Run: headless pygame with SDL's dummy video driver; simulated clock (each Clock.tick advances the game by its frame time, no real sleeping); random seed 0; keys injected as events and as key.get_pressed() state; no mouse input.
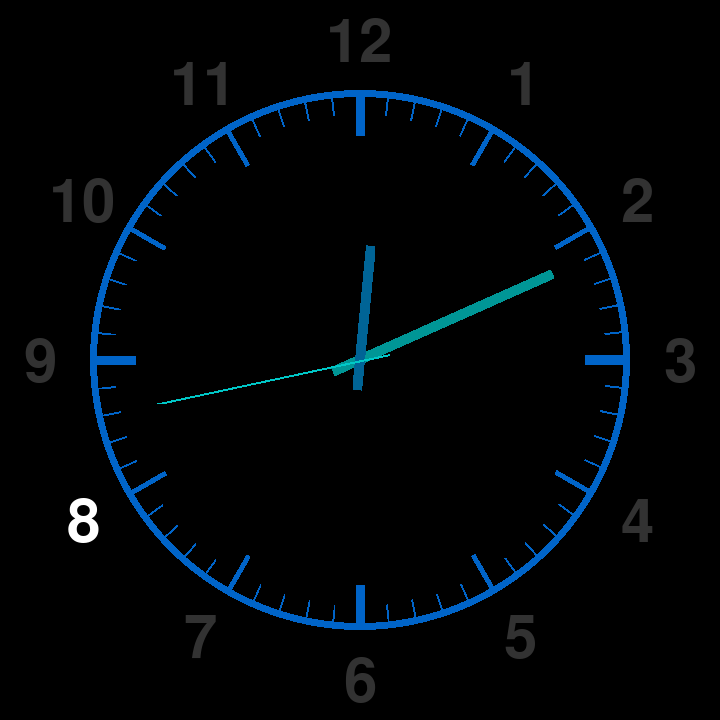
Frame 1 of 4 · flips 1–60 · no input
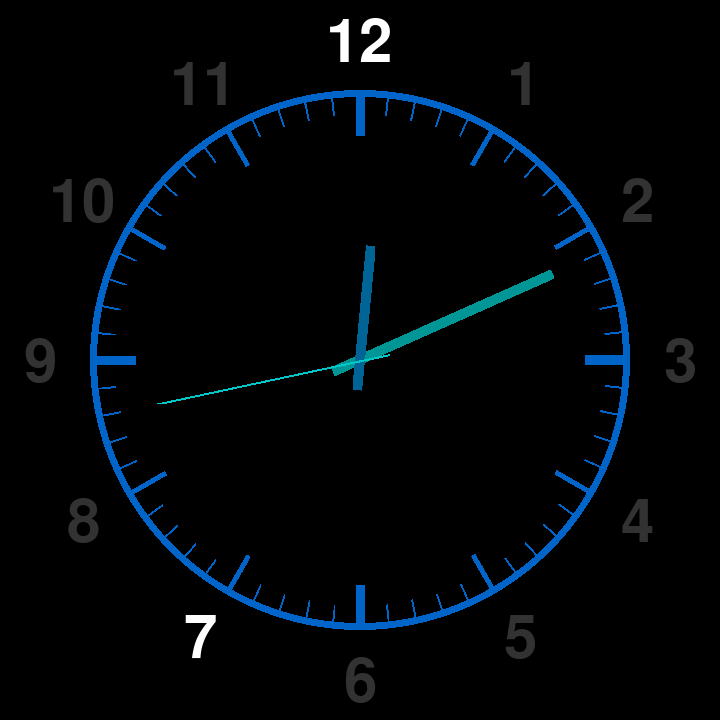
Frame 2 of 4 · flips 61–180 · tapped SPACE, RETURN · held RIGHT (→), D
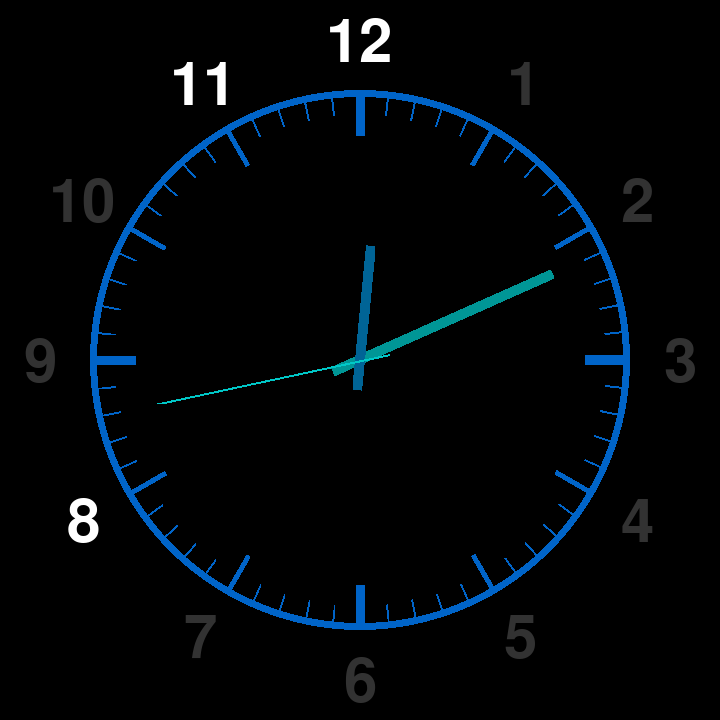
Frame 3 of 4 · flips 181–300 · held DOWN (↓), S
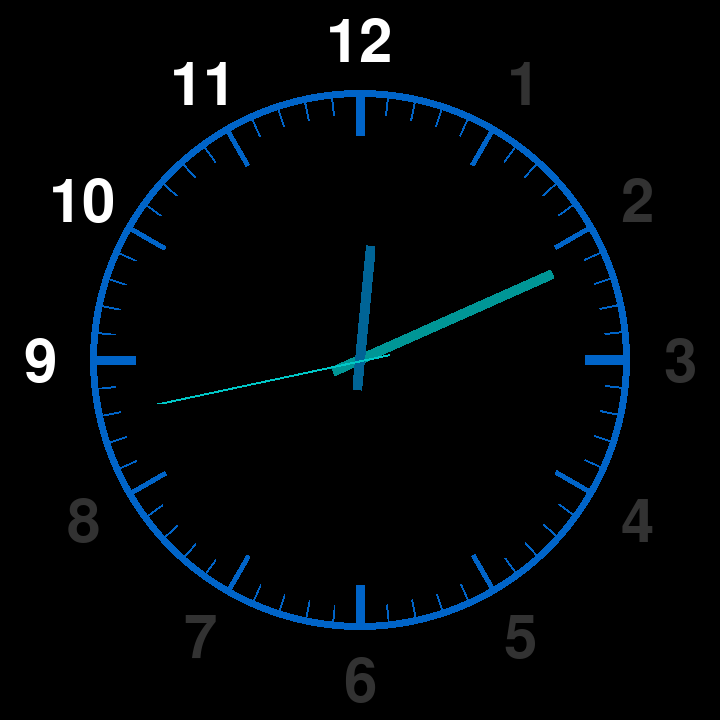
Frame 4 of 4 · flips 301–420 · held LEFT (←), A, UP (↑), W

The pygame program that drew these frames:

from datetime import datetime as DateTime
import pygame
from pygame import Vector2
import pygame.freetype
import math


COLORS = [(255, 0, 0), (0, 255, 0), (0, 0, 255), (255, 255, 0), (255, 0, 255),
          (255, 128, 0), (51, 255, 255), (255, 0, 119)]


class PointSightingLine(pygame.sprite.Sprite):
    def __init__(self, pos, width, length, color, radius=0, offset=0, rotate_itself=True):
        super().__init__()
        self.pos = pos
        self.image = pygame.Surface((width, length), pygame.SRCALPHA)
        self.image = self.image.convert_alpha() # work faster with this image
        self.image.fill(color)
        self.image_copy = self.image
        self.move_vector = Vector2(0, -radius - offset)
        self.rect = self.image.get_rect(center=self.pos+self.move_vector)
        self.radius = radius
        self.rotate_itself = rotate_itself

    def rotate(self, angle):
        move_vector = self.move_vector
        move_vector = move_vector.rotate(angle)
        if self.rotate_itself:
                self.image = pygame.transform.rotozoom(self.image_copy, -angle, 1)
        self.rect = self.image.get_rect(center = self.pos + move_vector)


class Hand(PointSightingLine):
    def __init__(self, hand_type, pos, width, length, color, radius=0, offset=0):
        super().__init__(pos, width, length, color, radius, offset)
        self.hand_type = hand_type
        self.angle_per_second = 360/60
        self.angle_per_minute = self.angle_per_second
        self.angle_per_hour = 360/12

    def update(self, now):
        if self.hand_type == "second":
            self.rotate(self.angle_per_second * now.second)
        elif self.hand_type == "minute":
            self.rotate(self.angle_per_minute * now.minute)
        elif self.hand_type == "hour":
            self.rotate(self.angle_per_hour * now.hour + 30 * (now.minute/60))


class Number(PointSightingLine):
    def __init__(self, number, size, pos, color, radius, offset=0, width=0, length=0, rotate_itself=False):
        super().__init__(pos, width, length, color, radius, offset, rotate_itself)
        self.pos = pos
        self.number = number
        self.settings = {}
        self.font = pygame.freetype.Font(None, size)
        self.color = color
        self.image, self.rect = self.font.render(self.number, self.color)
        self.image_copy = self.image
        self.rect = self.image.get_rect(center=pos + self.move_vector)
        self.r = 255
        self.g = 255
        self.b = 255
    
    def change_color(self, color):
        self.font.render_to(self.image, (0, 0), self.number, color)
        self.font.bgcolor = (0, 0, 0)


class Animations:
    def __init__(self, segments):
        self.segments = segments
        self.total_necessary_frames = self._calculate_total_necessary_frames()
        self.frames_list = self._save_segment_frames()
        self.current_segment = 1
        self.past_frames = self.frames_list[0]
        self.segments_frames = 0

    def _calculate_total_necessary_frames(self):
        total_necessary_frames = 0
        for segment in self.segments:
            total_necessary_frames += segment.necessary_frames

        return total_necessary_frames

    # save the frames from all segments in a list
    def _save_segment_frames(self):
        frames_list = []
        for segment in self.segments:
            frames_list.append(segment.necessary_frames)

        return frames_list

    def update(self, current_frame):
        self.segments_frames += int(current_frame/current_frame)
        self.segments[self.current_segment-1].update()
        if self.segments_frames == self.total_necessary_frames:
            self.segments_frames = 0
            self.current_segment = 1
            self.past_frames = self.frames_list[0]

        if self.segments_frames == self.past_frames:
            self.past_frames += self.frames_list[self.current_segment]
            self.current_segment +=1


class Segment:
    def __init__(self, animation_elements, pattern, color=(50, 50, 50), elements=[], time_in_ms=1000, fps=120):
        self.animation_elements = animation_elements
        self.color = color
        self.elements = elements
        self.basic_status_color = (50, 50, 50)
        self.necessary_frames = int(fps * (time_in_ms/1000))
        self.pattern = pattern
        self.test = 0
        self.frame = 1
        self.r = 50
        self.g = 50
        self.b = 50
        self.color_counter = 0

    def set_color(self):
        for element in self.elements:
            self.animation_elements[element].change_color(self.color)
            if self.frame == self.necessary_frames:
                self.animation_elements[element].change_color(self.basic_status_color)

    def do_nothing(self):
        pass

    def fade_out_pattern(self, number, time_in_ms):
        pass

    def fade_in(self):
        start_color=(50, 50, 50)
        end_color=(255, 255, 255)

        r_increasing_value =  end_color[0] - start_color[0]
        g_increasing_value =  end_color[1] - start_color[1]
        b_increasing_value =  end_color[2] - start_color[2]

        r_increase_per_frame = round(r_increasing_value / self.necessary_frames)
        g_increase_per_frame = round(g_increasing_value / self.necessary_frames)
        b_increase_per_frame = round(b_increasing_value / self.necessary_frames)

        r_calculated_end_color = r_increase_per_frame * self.necessary_frames + end_color[0]
        g_calculated_end_color = g_increase_per_frame * self.necessary_frames + end_color[1]
        b_calculated_end_color = b_increase_per_frame * self.necessary_frames + end_color[2]

        too_much_r = r_calculated_end_color - end_color[0]
        too_much_g = g_calculated_end_color - end_color[1]
        too_much_b = b_calculated_end_color - end_color[2]

        # if the calculated end_color is higher than the specified
        if self.frame % (too_much_r/5):
            r_increase_per_frame = 0
        
        if self.frame % (too_much_g/5):
            g_increase_per_frame = 0

        if self.frame % (too_much_b/5):
            b_increase_per_frame = 0

        self.r += r_increase_per_frame
        self.g += g_increase_per_frame
        self.b += b_increase_per_frame

        for element in self.elements:
            self.animation_elements[element].change_color(self.color)
            self.color = (self.r, self.g, self.b)

        if self.r == 254:
            for element in self.elements:
                self.animation_elements[element].change_color(self.color)
                self.color = start_color
        '''
        if not self.color_counter > 202:  
            self.r += increment
            self.g += increment
            self.b += increment
            for element in self.elements:
                self.animation_elements[element].change_color(self.color)
                self.color = (self.r, self.g, self.b)
            self.color_counter += 1
        else:
            self.r = 50 
            self.g = 50
            self.b = 50
            for element in self.elements:
                self.animation_elements[element].change_color(self.color)
                self.color = (self.r, self.g, self.b)
            self.color_counter = 0
        '''

    def permanent_color(self):
        for number in self.elements:
            self.animation_elements[number].change_color(self.color)

    def update(self):
        if self.pattern == "set_color":
            self.set_color()
        elif self.pattern == "do_nothing":
            self.do_nothing() 
        elif self.pattern == "permanent_color":
            self.permanent_color()
        elif self.pattern == "fade_in":
            self.fade_in()

        self.frame += 1
        if self.frame == self.necessary_frames + 1:
            self.frame = 1


class AnimationGenerator:
    def __init__(self, animation_elements):
        self.animation_elements = animation_elements

    def raising_circling_num(self, rounds_per_ms_1, rounds_per_ms_2, number_of_steps, color=(255, 255, 255)):
        segments = []

        element_time = rounds_per_ms_1/12
        half_time = rounds_per_ms_2/2
        step_time = half_time/(number_of_steps-1)

        for j in range(0, number_of_steps):
            for i in range(0, 12):
                segments.append(Segment(self.animation_elements, "set_color", color=color, elements=[i], time_in_ms=element_time))

            element_time += step_time/12

        return segments

    def circling_num(self, rounds, color=(255, 255, 255), clockwise=True, ms_per_num=100):
        segments = []
        for j in range(0, rounds):
            if clockwise:
                for i in range(0, 12):
                    segments.append(Segment(self.animation_elements, "set_color", color=color, elements=[i], time_in_ms=ms_per_num))
            else:
                for i in range(11, -1, -1):
                    segments.append(Segment(self.animation_elements, "set_color", color=color, elements=[i], time_in_ms=ms_per_num))

        return segments

    def hard_color_change(self, elements=[0], time_ins_ms=500):
        segments = []
        for i in range(0, len(COLORS)):
            segments.append(Segment(self.animation_elements, "set_color", color=COLORS[i], elements=elements, time_in_ms=time_ins_ms))

        return segments

    def fill_circle_gradually(self, color=(255, 255, 255), ms_per_num=70, clockwise=True):
        segments = []
        for j in range(0, 12):
            if clockwise:
                for i in range(0, 12-j-1):
                    segments.append(Segment(self.animation_elements, "set_color", color=color, elements=[i], time_in_ms=ms_per_num))
                segments.append(Segment(self.animation_elements, "permanent_color", color=color, elements=[12-j-1], time_in_ms=300))
            else:
                pass

        return segments

    def fade_in(self, elements=[0]):
        segments = []
        segments.append(Segment(self.animation_elements, "fade_in", elements=elements, time_in_ms=1000))
        #segments.append(Segment(self.animation_elements, "set_color", color=(50, 50, 50), elements=elements, time_in_ms=20))

        return segments

    def swap_between_two(self, color_1=(255, 0, 0), color_2=(0, 255, 0), rounds=10):
        segments = []
        elements = []
        elements_2 = []
        for i in range(0, 11, 2):
            elements.append(i)

        for i in range(1, 10, 2):
            elements_2.append(i)
            elements_2.append(11)   

        for i in range(0, rounds):
            segments.append(Segment(self.animation_elements, "set_color", color=color_1, elements=elements, time_in_ms=200))
            segments.append(Segment(self.animation_elements, "set_color", color=color_2, elements=elements_2, time_in_ms=200))

        return segments

    def blink(self, count, color=(255, 255, 255), glow_time=200, pause_time=200):
        segments = []
        for i in range(0, count):
            segments.append(Segment(self.animation_elements, "set_color", color=color, elements=[0, 1, 2, 3, 4, 5, 6, 7, 8, 9, 10, 11], time_in_ms=glow_time))
            segments.append(Segment(self.animation_elements, "do_nothing", time_in_ms=pause_time))

        return segments


def draw_circle(radius, screen_width, surface):
    pygame.draw.circle(surface, (0, 100, 200), surface.get_rect().center, radius, int(screen_width/100))


def generate_numbers(radius, numbers_group, size, surface):
    angel_per_number = 360/12
    basic_status_color = (50, 50, 50)
    for i in range(1, 13):
        number = Number(str(i), size, surface.get_rect().center, basic_status_color, radius=radius, offset=50)
        number.rotate(i * angel_per_number)
        numbers_group.add(number)


def generate_tick_marks(radius, screen_width, tick_mark_group, surface):
    angle_per_minute = 360/60
    
    for second in range(0, 60):
        tick_length = screen_width/36
        tick_width = screen_width/400
        offset = -screen_width/48
        if second % 15 == 0:
            tick_length = screen_width/18
            tick_width = screen_width/80
            offset = -screen_width/28
        if second % 5 == 0 and not second % 15 == 0:
            tick_length = screen_width/18  
            tick_width = screen_width/160
            offset = -screen_width/28
        tick = PointSightingLine(surface.get_rect().center, tick_width, tick_length, (0, 100, 200), radius=radius, offset=offset)
        tick.rotate(second*angle_per_minute)
        tick_mark_group.add(tick)


def generate_hands(radius, hands_group, screen_width, surface):
    offset = -screen_width/4
    second_hand = Hand("second", (surface.get_rect().center), screen_width/400, screen_width/3, (0, 200, 200), radius=radius, offset=offset)
    minute_hand = Hand("minute", (surface.get_rect().center), screen_width/80, screen_width/3, (0, 150, 150), radius=radius, offset=offset)
    hour_hand = Hand("hour", (surface.get_rect().center), screen_width/80, screen_width/5, (0, 100, 150), radius=radius, offset=offset-screen_width/15)
    hands_group.add(minute_hand, hour_hand, second_hand)


def load_animations(numbers_group):

    animation_elements = numbers_group.sprites()

    animation_generator = AnimationGenerator(animation_elements)

    # animations
    raising_circling_num_red = animation_generator.raising_circling_num(250, 1000, 10, color=(255, 0, 0))
    raising_circling_num_green = animation_generator.raising_circling_num(250, 1000, 10, color=(0, 255, 0))
    raising_circling_num_blue = animation_generator.raising_circling_num(250, 1000, 10, color=(0, 0, 255))

    circling_num_counter_clockwise = animation_generator.circling_num(2, color=(0, 255, 0), clockwise=False)
    circling_num_clockwise = animation_generator.circling_num(2, color=(0, 255, 0))

    color_change_1 = animation_generator.hard_color_change(elements=[0, 2, 4, 6, 8, 10], time_ins_ms=250)
    color_change_2 = animation_generator.hard_color_change(elements= [1, 3, 5, 7, 9, 11], time_ins_ms=150)

    fill_circle_white = animation_generator.fill_circle_gradually()
    fill_circle_blue = animation_generator.fill_circle_gradually(color=(0, 0, 255), ms_per_num=50)

    swap_between_two_1 = animation_generator.swap_between_two()
    swap_between_two_2 = animation_generator.swap_between_two(color_1=(255, 255, 255), color_2=(0, 0, 255))

    blink_white = animation_generator.blink(5)
    blink_green = animation_generator.blink(5, color=(0, 255, 0))

    # animation groups
    #animation_group = [blink, swap_between_two, fill_circle_gradually, hard_color_change, circling_num_counter_clockwise, circling_num_clockwise, raising_circling_num]
    raising_group = [raising_circling_num_red, raising_circling_num_green, raising_circling_num_blue]
    circling_group = [circling_num_counter_clockwise, circling_num_clockwise]
    color_change_group = [color_change_1, color_change_2]
    fill_group = [fill_circle_white, fill_circle_blue]
    swap_group = [swap_between_two_1, swap_between_two_2]
    blink_group = [blink_white, blink_green]

    # add animations from animation_groups to animations_list
    animation_groups = [fill_group, swap_group, blink_group, color_change_group, raising_group, circling_group]

    animations_list = []
    for animation_group in animation_groups:
        for animation in animation_group:
            animations_list.append(animation)

    segment_list = []

    for animation in animations_list:
        for segment in animation:
            segment_list.append(segment)

    return segment_list


def main():
    pygame.init()
    try:
        screen_width = 720

        window = pygame.display.set_mode((screen_width, screen_width))
        pygame.display.set_caption("Clock")

        background = pygame.Surface(window.get_size())
        
        # circle
        radius = min(window.get_rect().center) - screen_width/8
        assert radius > 0
        draw_circle(radius, screen_width, background)

        # hands
        hands_group = pygame.sprite.Group()
        generate_hands(radius, hands_group, screen_width, window)

        # numbers
        number_size = screen_width/12                                                                
        numbers_group = pygame.sprite.Group()
        generate_numbers(radius, numbers_group, number_size, window)

        # tick marks
        tick_mark_group = pygame.sprite.Group()
        generate_tick_marks(radius, screen_width, tick_mark_group, background)
        
        animations = Animations(load_animations(numbers_group))

        clock = pygame.time.Clock()
        fps = 120
        frame = 0
        while True:
            #window.fill((0, 0, 0))
            frame += 1
            window.blit(background, (0, 0))

            for event in pygame.event.get():
                if event.type == pygame.QUIT:
                    return

            tick_mark_group.draw(window)        

            now = DateTime.now()
            hands_group.update(now)
            hands_group.draw(window)
            
            numbers_group.update(frame)
            numbers_group.draw(window)

            animations.update(frame)

            pygame.display.update()
            clock.tick(fps)
            if frame == fps:
                frame = 0
    finally:
        pygame.quit()


if __name__ == '__main__':
    main()
